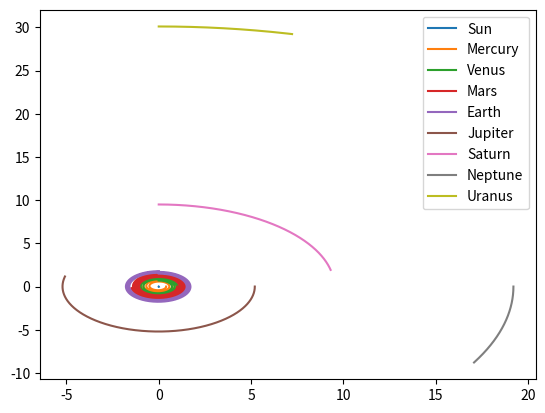

Reproduce this figure in Python.
import numpy as np
from scipy.constants import gravitational_constant as G
import matplotlib.pyplot as plt


EPSILON = 0.001


class Particle:
    def __init__(self, x, y, z, vx, vy, vz, mass, name=None):
        self.pos = np.array([x, y, z], dtype=np.float64)
        self.vel = np.array([vx, vy, vz], dtype=np.float64)
        self.acc = np.array([0, 0, 0], dtype=np.float64)
        self.acc_prev = np.array([0, 0, 0], dtype=np.float64)

        self.mass = mass
        self.name = name

        self.tracker = []


def create_solar_system():
    # Solar system data from https://physics.stackexchange.com/questions/441608/solar-system-position-and-velocity-data
    names = ["Sun", "Mercury", "Venus", "Mars", "Earth", "Jupiter", "Saturn", "Neptune", "Uranus"]
    m = np.array(([1],[1/6023600],[1/408524],[1/332946.038],[1/3098710],[1/1047.55],[1/3499],[1/22962],[1/19352]))
    r = np.array(([0,0],[0.4,0],[0,0.7],[1,0],[0,1.5],[5.2,0],[0,9.5],[19.2,0],[0,30.1]))
    v = np.array(([0,0],[0,-np.sqrt(1/0.4)],[np.sqrt(1/0.7),0],[0,-1],[np.sqrt(1/1.5),0],[0,-np.sqrt(1/5.2)],[np.sqrt(1/9.5),0],[0,-np.sqrt(1/19.2)],[np.sqrt(1/30.1),0]))

    return [Particle(r[i, 0], r[i,1], 0, v[i,0], v[i,1], 0, m[i,0], name=names[i]) for i in range(len(names))]


def main():

    particles = create_solar_system()

    dt = 0.01
    # ax = plt.axes(projection='3d')
    ax = plt.axes()
    t = 0.0
    i = 0
    while t < 40:
        for p1 in particles:
            p1.acc[:] = 0.0
            for p2 in particles:
                r = p2.pos - p1.pos
                p1.acc += p2.mass * r \
                        / (np.linalg.norm(r)**2 + EPSILON**2)**(1.5)
        for particle in particles:
            particle.tracker += [particle.pos.copy()]
            particle.pos += particle.vel * dt
            particle.vel += particle.acc * dt
        t += dt
        i += 1

    for p in particles:
        xdata = np.array(p.tracker)[:,0]
        ydata = np.array(p.tracker)[:,1]
        ax.plot(xdata, ydata, label=p.name)

    plt.legend()
    plt.show()


if __name__ == "__main__":
    main()
